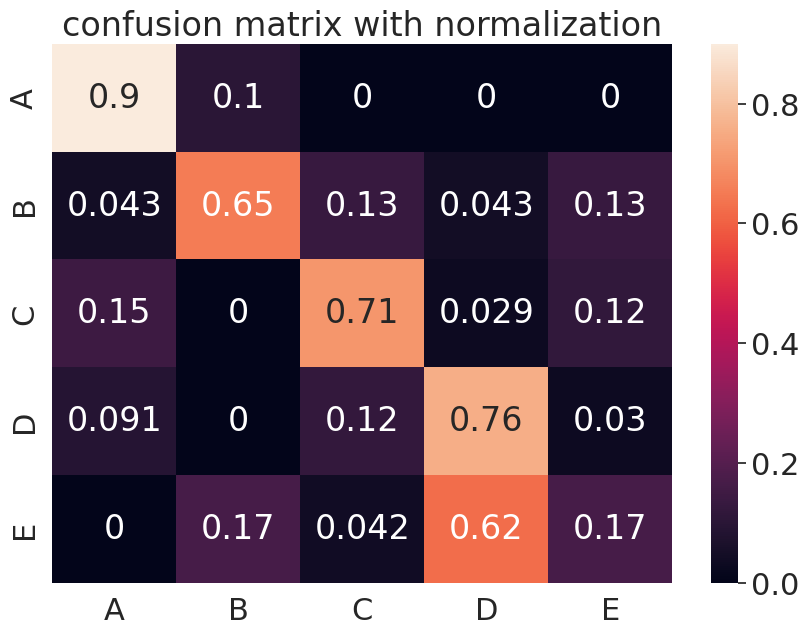

This chart was generated by the following Python code:
import seaborn as sns
import pandas as pd
import matplotlib.pyplot as plt
sns.set(font_scale=2)
import numpy as np
from numpy import linalg as LA

# array = [[5,0,0,0],  # when input was A, prediction was all A
#          [0,10,0,0], # when input was B, prediction was all A
#          [0,0,15,0], # when input was C, prediction was all A
#          [0,0,0,5]]  # when input was D, prediction was all A
# df_cm = pd.DataFrame(array, index = [i for i in "ABCD"],
#                   columns = [i for i in "ABCD"])
# plt.figure(figsize = (10,7))
# plt.title('confusion matrix without confusion')
# sns.heatmap(df_cm, annot=True)


array = [[9,1,0,0,0],  # when input was A, prediction was A for 9 times, B for 1 time
         [1,15,3,1,3], # when input was B, prediction was A for 1 time, B for 15 times, C for 3 times
         [5,0,24,1,4], # when input was C, prediction was A for 5 times, C for 24 times, D for 1 time
         [3,0,4,25,1],
         [0,4,1,15,4]] # when input was D, prediction was B for 4 times, C for 1 time, D for 15 timess
# df_cm = pd.DataFrame(array, index = [i for i in "ABCD"],
#                   columns = [i for i in "ABCD"])
# plt.figure(figsize = (10,7))
# plt.title('confusion matrix without normalization')
# sns.heatmap(df_cm, annot=True)

len = 5

total = np.sum(array, axis = 1)
for i in range(len):
    for j in range(len):
        array[i][j] = float(array[i][j]) / total[i]


df_cm = pd.DataFrame(array, index = [i for i in "ABCDE"],
                  columns = [i for i in "ABCDE"])
plt.figure(figsize = (10,7))
plt.title('confusion matrix with normalization')
sns.heatmap(df_cm, annot=True)

plt.show()